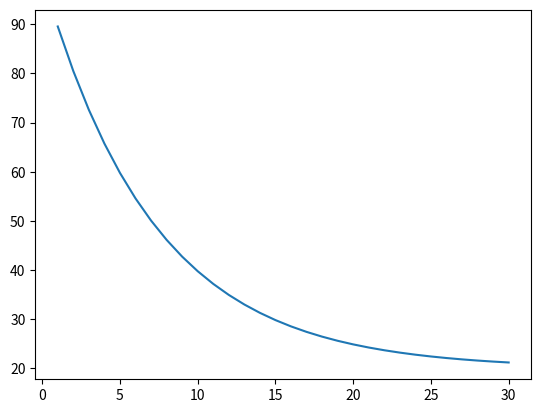

Recreate this plot in Python.
from matplotlib import pyplot as plt

def bondprice(cr, r, c, t):
    tlis = list(range(1,t+1))
    def discount(cr, r, c, n):
        cashlis = [(c*r)/(1+cr)**a for a in range(1,n+1)]
        cashlis.append(c/(1+cr)**n)
        return sum(cashlis)
    ylis = [discount(cr, r, c, i) for i in tlis]
    plt.plot(tlis,ylis)
    plt.show()

bondprice(0.15,0.03,100,30)